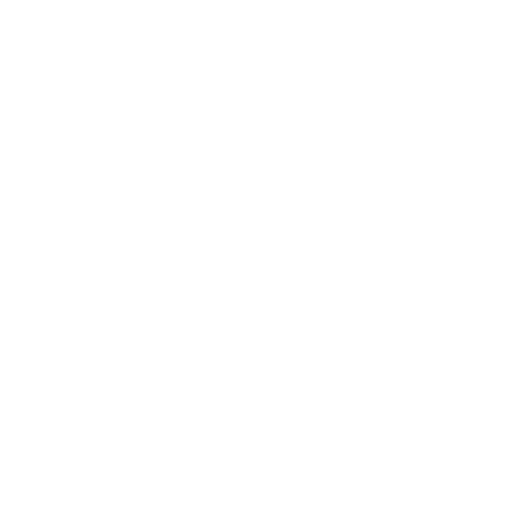
t = 0.00 s
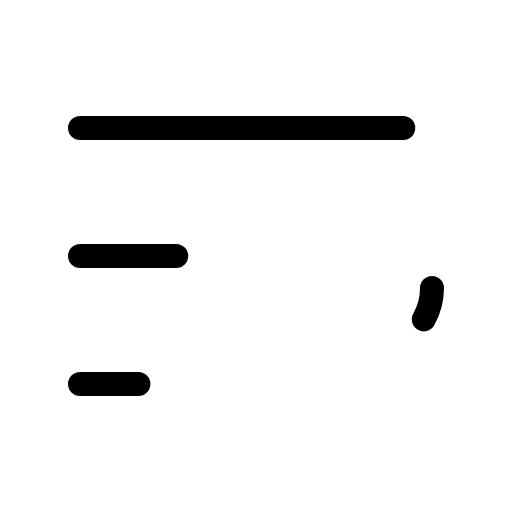
t = 1.20 s
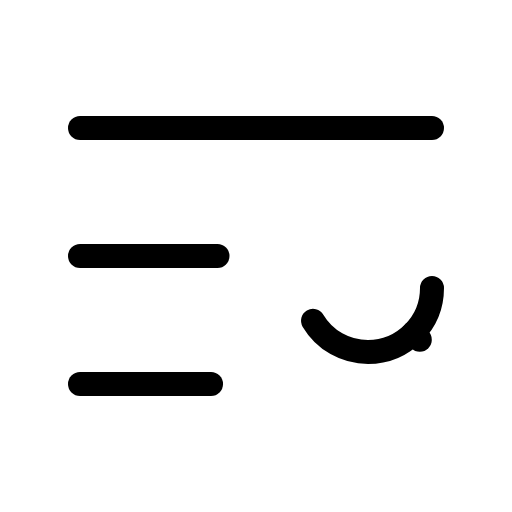
t = 1.58 s
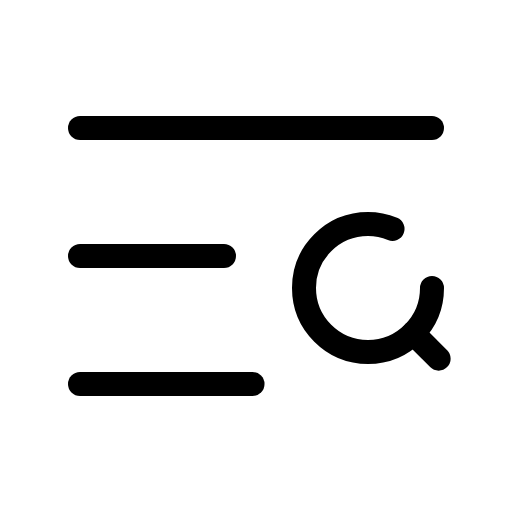
t = 1.95 s
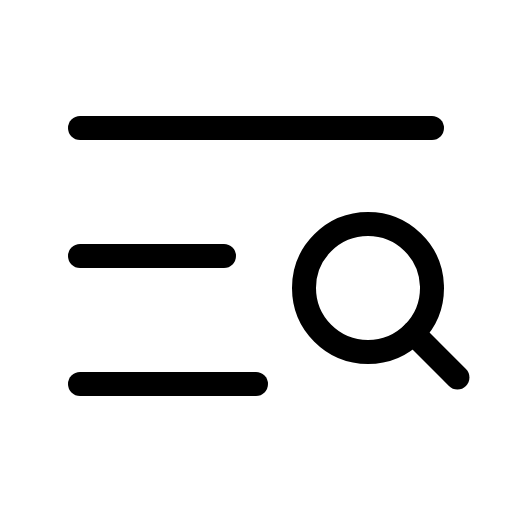
t = 2.33 s
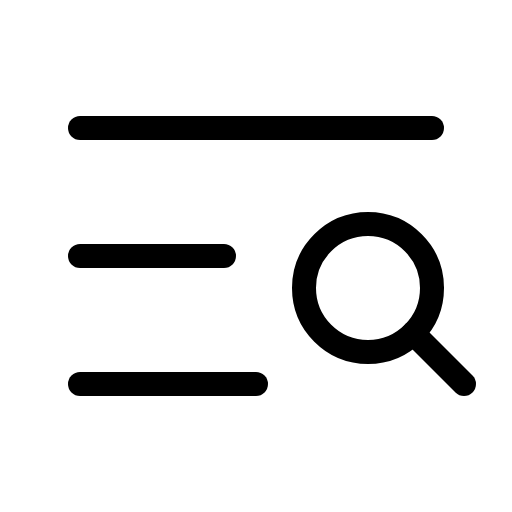
t = 2.70 s

The animated SVG that drew these frames (rendered in a browser with its animation timeline set to each time). Animation: 1 CSS @keyframes rule; one cycle of 2.70 s.

<svg xmlns="http://www.w3.org/2000/svg" viewBox="0 0 256 256">
  <style>
    .draw-line {
      stroke-dasharray: 1;
      stroke-dashoffset: 1;
      animation: phosphor-draw-in 1.5s ease-in-out forwards;
    }
    @keyframes phosphor-draw-in {
      to { stroke-dashoffset: 0; }
    }
  </style><rect width="256" height="256" fill="none"/><line x1="40" y1="64" x2="216" y2="64" fill="none" stroke="currentColor" stroke-linecap="round" stroke-linejoin="round" stroke-width="12" class="draw-line" pathLength="1" style="animation-delay: 0s"/><line x1="40" y1="128" x2="112" y2="128" fill="none" stroke="currentColor" stroke-linecap="round" stroke-linejoin="round" stroke-width="12" class="draw-line" pathLength="1" style="animation-delay: 0.3s"/><line x1="40" y1="192" x2="128" y2="192" fill="none" stroke="currentColor" stroke-linecap="round" stroke-linejoin="round" stroke-width="12" class="draw-line" pathLength="1" style="animation-delay: 0.6s"/><circle cx="184" cy="144" r="32" fill="none" stroke="currentColor" stroke-linecap="round" stroke-linejoin="round" stroke-width="12" class="draw-line" pathLength="1" style="animation-delay: 0.9s"/><line x1="206.63" y1="166.63" x2="232" y2="192" fill="none" stroke="currentColor" stroke-linecap="round" stroke-linejoin="round" stroke-width="12" class="draw-line" pathLength="1" style="animation-delay: 1.2s"/></svg>
